Dataset: dataset (GitHub, UtrechtUniversity/insects). Classes: ant, bee, bee apis, bee bombus, beetle, beetle coccinellidae, beetle oedemeridae, bug, bug graphosoma, fly, fly empididae, fly sarcophagidae, fly small, hfly episyr, hfly eristal, hfly eupeo, hfly myathr, hfly sphaero, hoverfly syrphus, lepi, background non-insect, bird non-insect, dirt non-insect, shadow non-insect, scorpionfly, wasp.

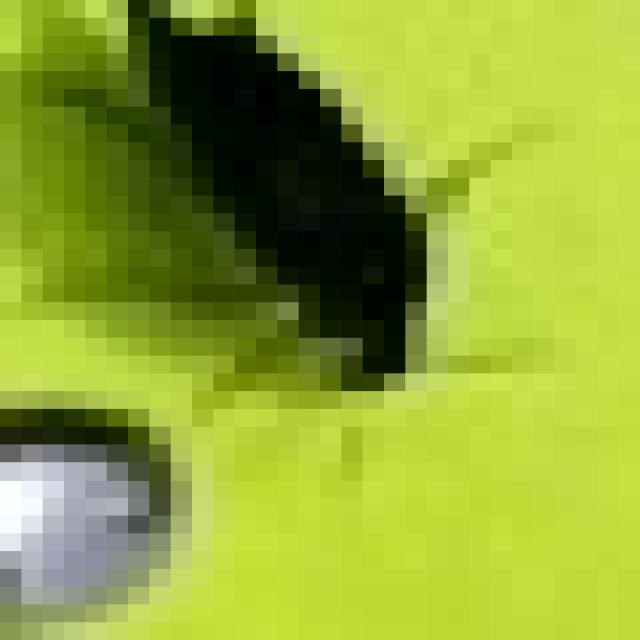
Label: beetle

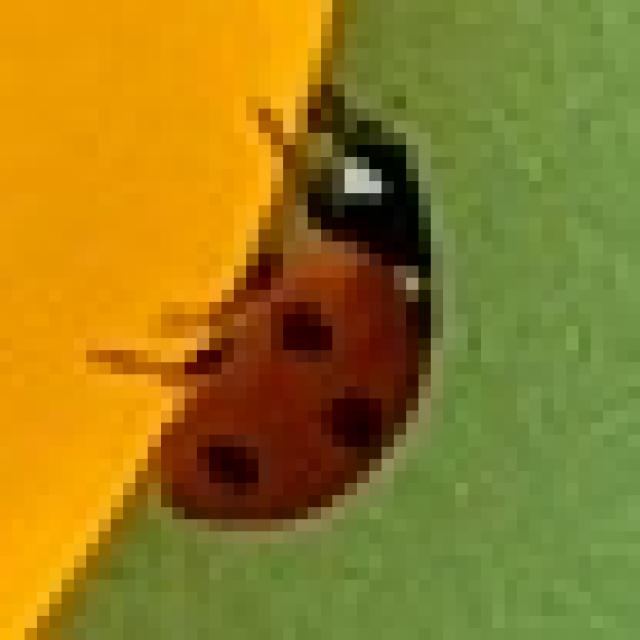
Label: beetle coccinellidae

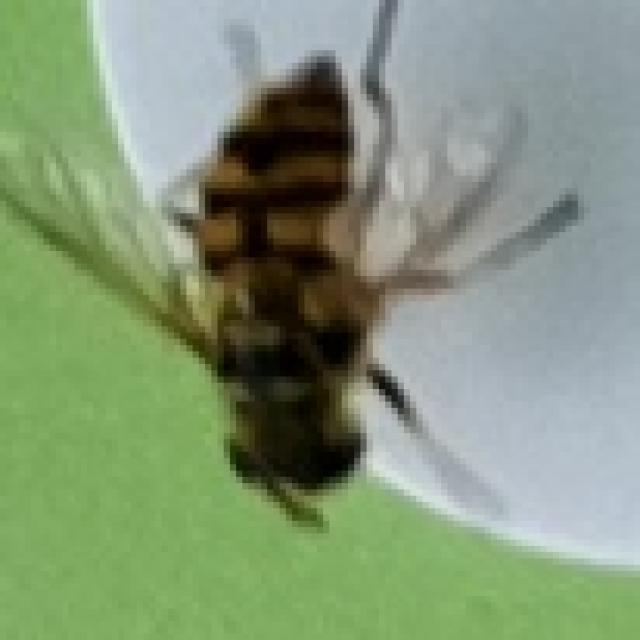
Label: hfly myathr

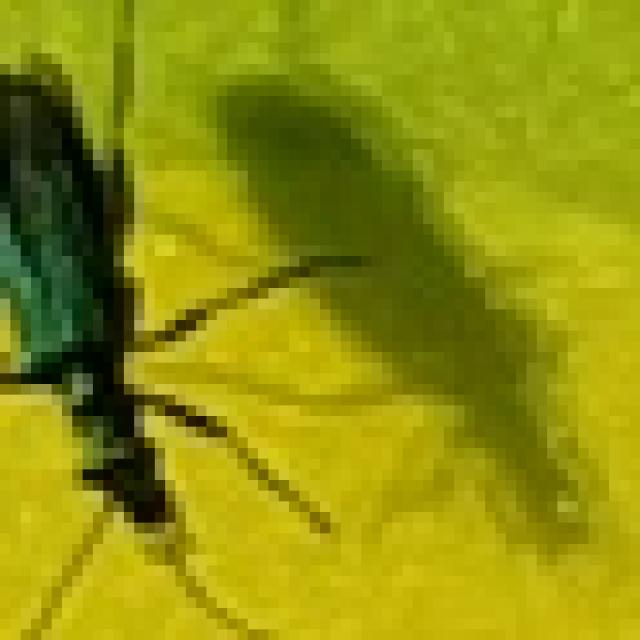
Label: beetle oedemeridae

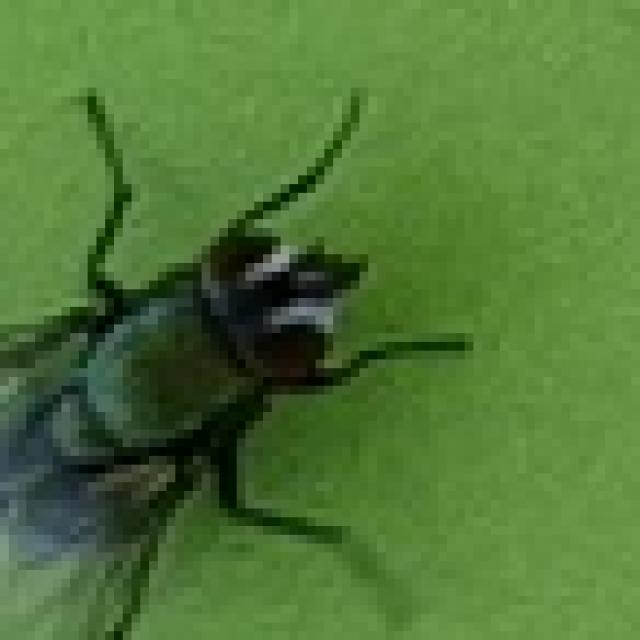
Label: fly

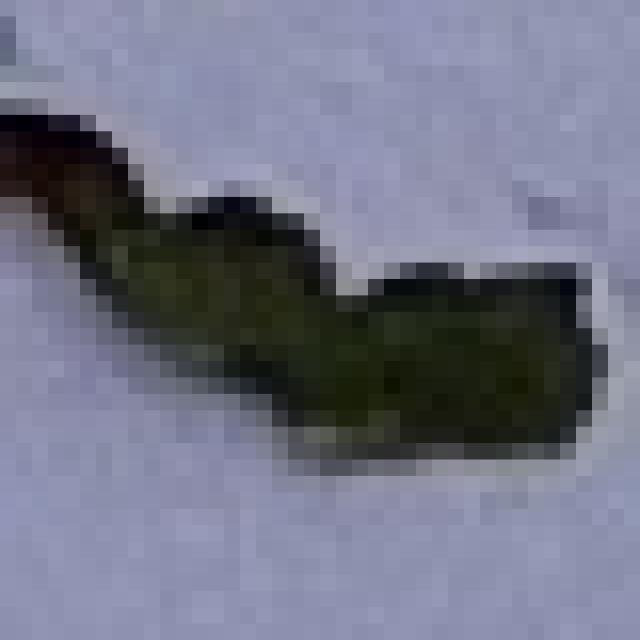
Label: dirt non-insect
